Labelled photos from "processed", an image-classification folder in 1351674426/lane-binary-classification. The possible labels are: lane in, lane out.

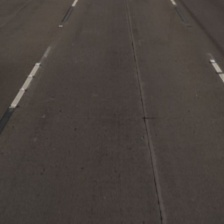
Label: lane in

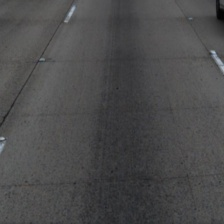
Label: lane in

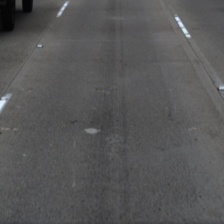
Label: lane in

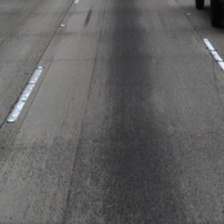
Label: lane in

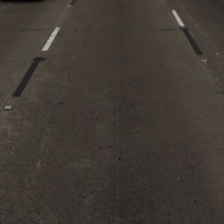
Label: lane in

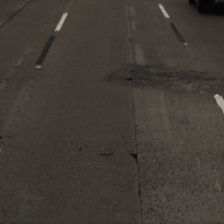
Label: lane in
